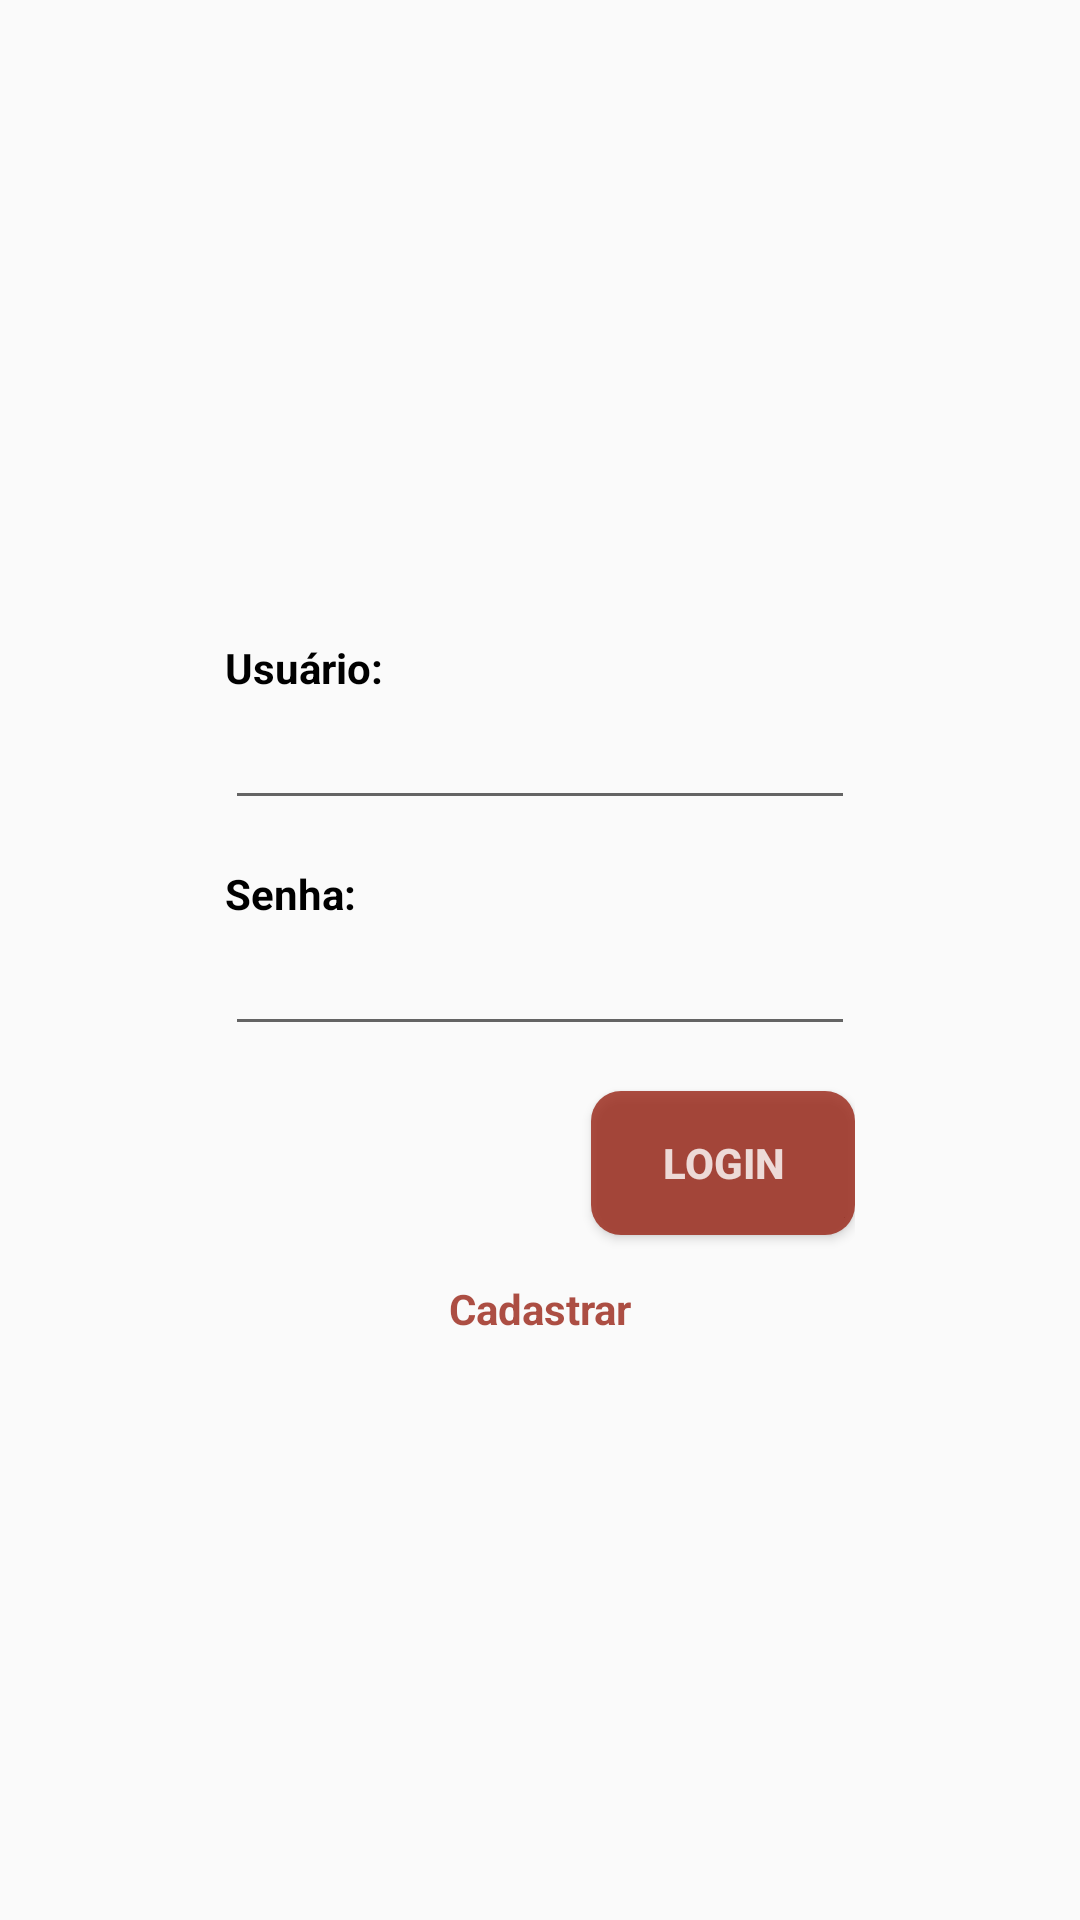

This screen was rendered from an Android layout file. Write that file and the resources it references.
<!-- AndroidManifest.xml: application theme AppTheme -->
<!-- res/layout/activity_login.xml -->
<?xml version="1.0" encoding="utf-8"?>
<RelativeLayout xmlns:android="http://schemas.android.com/apk/res/android"
    xmlns:app="http://schemas.android.com/apk/res-auto"
    xmlns:tools="http://schemas.android.com/tools"
    android:layout_width="match_parent"
    android:layout_height="match_parent"
    tools:context="example.pokemongoclone.LoginActivity">

    <ImageView
        android:layout_width="match_parent"
        android:layout_height="match_parent"
        android:scaleType="centerCrop"
        android:src="@drawable/pallet" />

    <GridLayout
        android:layout_width="wrap_content"
        android:layout_height="wrap_content"
        android:layout_centerHorizontal="true"
        android:layout_centerVertical="true"
        android:background="@drawable/container_layout"
        android:orientation="vertical" >

        <TextView
            android:id="@+id/textView_Erro"
            android:layout_width="match_parent"
            android:layout_height="wrap_content"
            android:textStyle="bold"
            android:textColor="@color/colorAccent"
            android:textAlignment="center" />

        <TextView
            android:id="@+id/textView_Usuario"
            android:layout_width="match_parent"
            android:layout_height="wrap_content"
            android:text="@string/texto_usuario"
            android:textStyle="bold" />

        <EditText
            android:id="@+id/editText_Usuario"
            android:layout_width="match_parent"
            android:layout_height="wrap_content"
            android:layout_marginBottom="15dp"
            android:ems="10"
            android:inputType="textPersonName" />

        <TextView
            android:id="@+id/textView_Senha"
            android:layout_width="match_parent"
            android:layout_height="wrap_content"
            android:text="@string/texto_senha"
            android:textStyle="bold" />

        <EditText
            android:id="@+id/editText_Senha"
            android:layout_width="match_parent"
            android:layout_height="wrap_content"
            android:layout_marginBottom="15dp"
            android:ems="10"
            android:inputType="textPassword" />

        <Button
            android:id="@+id/button_Login"
            android:layout_width="wrap_content"
            android:layout_height="wrap_content"
            android:layout_gravity="right"
            android:layout_marginBottom="15dp"
            android:background="@drawable/button_layout"
            android:text="@string/texto_login"
            android:textColor="#CCFFFFFF"
            android:textStyle="bold"
            android:onClick="login" />

        <TextView
            android:id="@+id/textView_Cadastro"
            android:layout_width="match_parent"
            android:layout_height="wrap_content"
            android:text="@string/texto_cadastrar"
            android:textColor="@color/colorAccentFaded"
            android:textStyle="bold"
            android:gravity="center"
            android:onClick="cadastraUsuario"/>
    </GridLayout>

</RelativeLayout>
<!-- resources referenced by this layout -->
<resources>
  <color name="colorAccent">#992315</color>
  <color name="colorAccentFaded">#CC992315</color>
  <!-- drawable button_layout (drawable) -->
  <?xml version="1.0" encoding="utf-8"?>
  <shape xmlns:android="http://schemas.android.com/apk/res/android"
      android:shape="rectangle" android:padding="10dp">
      <solid android:color="@color/colorAccentFaded"/>
      <corners android:radius="10dp"/>
  </shape>
  <string name="texto_cadastrar">Cadastrar</string>
  <string name="texto_login">Login</string>
  <string name="texto_senha">Senha:</string>
  <string name="texto_usuario">Usuário:</string>
  <style name="AppTheme" parent="Theme.AppCompat.Light.NoActionBar">
          
          <item name="colorPrimary">@color/colorPrimary</item>
          <item name="colorPrimaryDark">@color/colorPrimaryDark</item>
          <item name="colorAccent">@color/colorAccent</item>
          <item name="android:textColor">@color/colorPrimaryDark</item>
      </style>
  <color name="colorPrimary">#033276</color>
  <color name="colorPrimaryDark">#000000</color>
</resources>
